Run: headless pygame with SDL's dummy video driver; simulated clock (each Clock.tick advances the game by its frame time, no real sleeping); random seed 0; keys injected as events and as key.get_pressed() state; no mouse input.
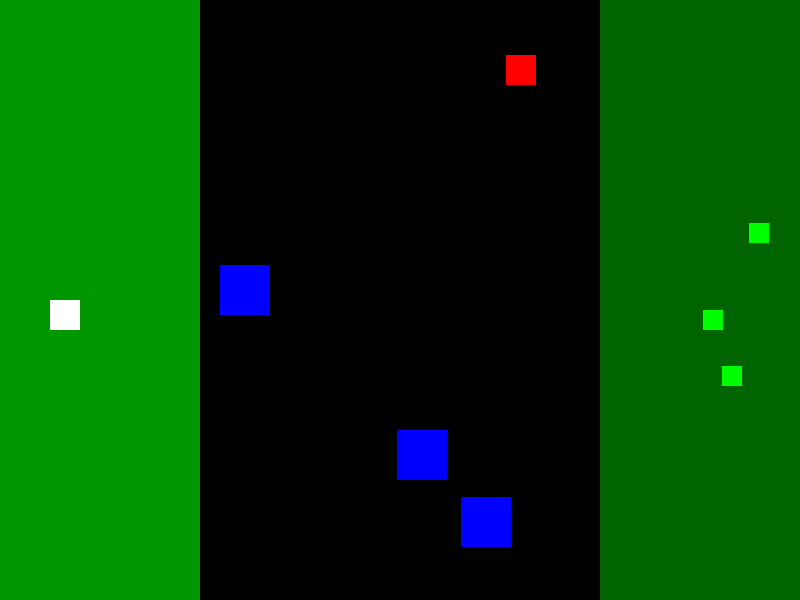
Frame 1 of 4 · flips 1–60 · no input
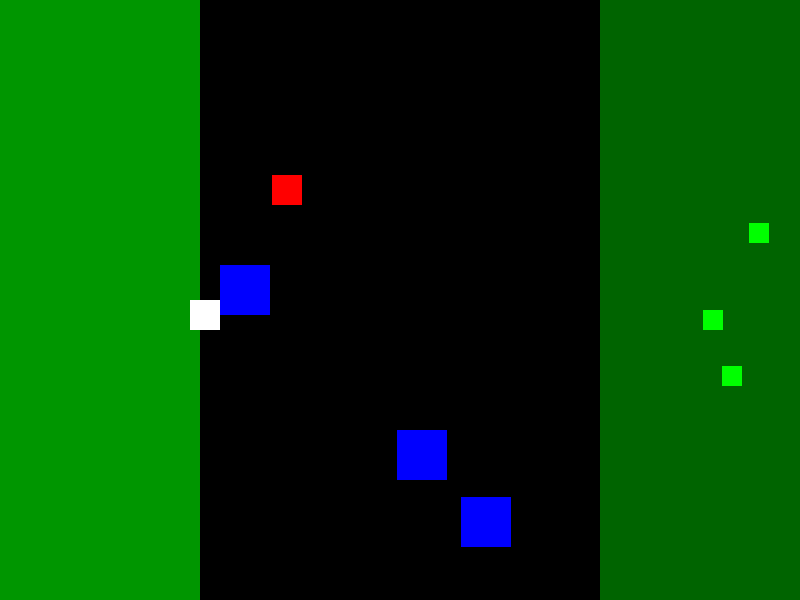
Frame 2 of 4 · flips 61–180 · tapped SPACE, RETURN · held RIGHT (→), D
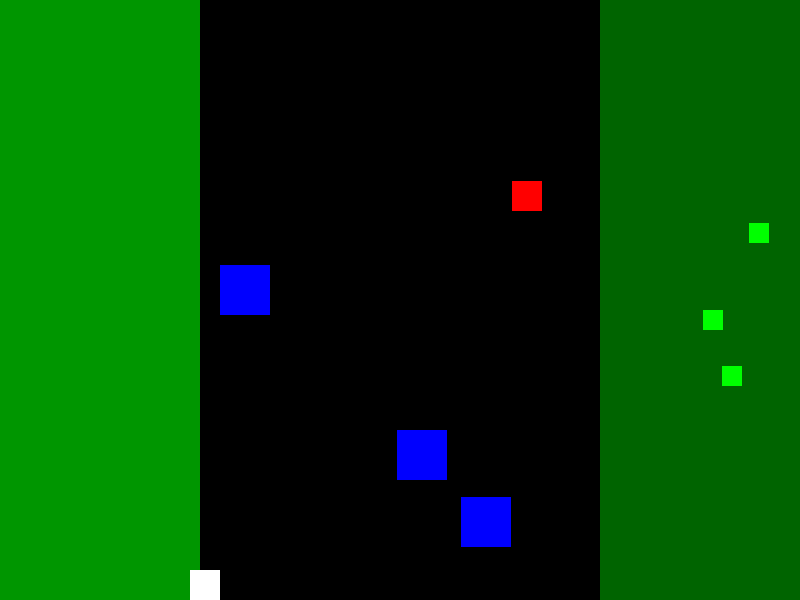
Frame 3 of 4 · flips 181–300 · held DOWN (↓), S
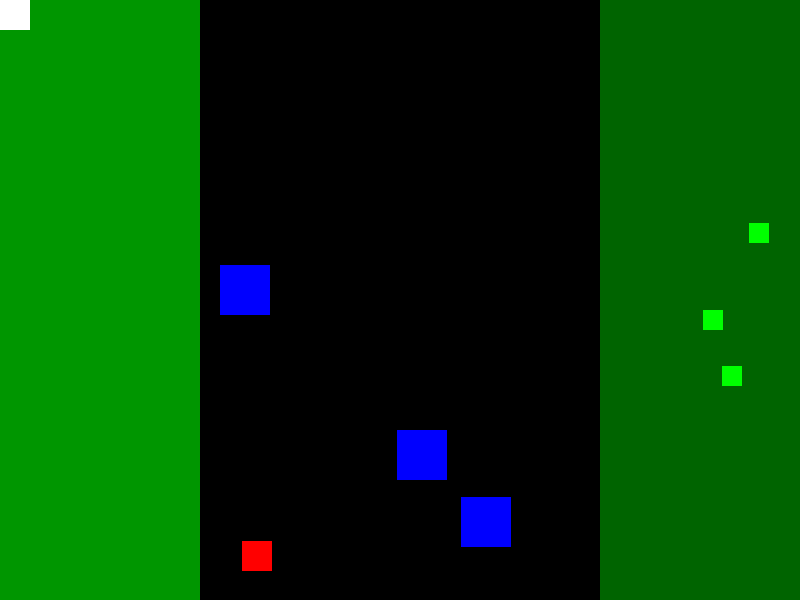
Frame 4 of 4 · flips 301–420 · held LEFT (←), A, UP (↑), W

The pygame program that drew these frames:

import pygame
import random

# FARVER
BLACK = (0, 0, 0)
WHITE = (255, 255, 255)
RED = (255, 0, 0)
BLUE = (0, 0, 255)
GREEN = (0, 255, 0)#forskjellige grønnfarger
GREENNT = (0, 150, 0)
GREENNTBORING = (0, 100, 0)

# Størrelse og andre konstanter
SCREEN_WIDTH = 800
SCREEN_HEIGHT = 600
PLAYER_SIZE = 30
GHOST_SIZE = 30
OBSTACLE_SIZE = 50
SHEEP_SIZE = 20
SPEED = 5
GHOST_SPEED = 3

class gameObject():
    pass

class Player(pygame.sprite.Sprite):#spillerklasse
    def __init__(self):
        super().__init__()
        self.image = pygame.Surface([PLAYER_SIZE, PLAYER_SIZE])
        self.image.fill(WHITE)
        self.rect = self.image.get_rect()
        self.rect.x = 50
        self.rect.y = SCREEN_HEIGHT // 2
        self.SheepCarry = False

    def update(self, dx, dy):#Oppdateringsfunksjon for spilleren variabler
        self.rect.x += dx
        self.rect.y += dy
        # Sjekker kantkollisjon
        if self.rect.x <= 0:
            self.rect.x = 0
        elif self.rect.x >= SCREEN_WIDTH - PLAYER_SIZE:
            self.rect.x = SCREEN_WIDTH - PLAYER_SIZE
        if self.rect.y <= 0:
            self.rect.y = 0
        elif self.rect.y >= SCREEN_HEIGHT - PLAYER_SIZE:
            self.rect.y = SCREEN_HEIGHT - PLAYER_SIZE
        
        if not self.SheepCarry:#oppdaterer om spilleren bærer sau
            self.image.fill(WHITE)
        else:
            self.image.fill(GREEN)

        obstacles_hit = pygame.sprite.spritecollide(self, obstacles, False)
        for _ in obstacles_hit:#Litt rar veggkollisjon
            if dx > 0:
                self.rect.right -= dx
            elif dx < 0:
                self.rect.left -= dx
            if dy > 0:
                self.rect.bottom -= dy
            elif dy < 0:
                self.rect.top -= dy

class Ghost(pygame.sprite.Sprite):#spøkelsesklasse
    def __init__(self):
        super().__init__()
        self.image = pygame.Surface([GHOST_SIZE, GHOST_SIZE])
        self.image.fill(RED)
        self.rect = self.image.get_rect()
        self.rect.x = random.randint(200, SCREEN_WIDTH - GHOST_SIZE-200)
        self.rect.y = random.randint(200, SCREEN_HEIGHT - GHOST_SIZE-200)
        self.dx = random.choice([-1, 1]) * GHOST_SPEED
        self.dy = random.choice([-1, 1]) * GHOST_SPEED

    def update(self):
        self.rect.x += self.dx
        self.rect.y += self.dy

        # Sjekker kantkollisjon
        if self.rect.x <= 0 or self.rect.x >= SCREEN_WIDTH - GHOST_SIZE:
            self.dx *= -1
        if self.rect.y <= 0 or self.rect.y >= SCREEN_HEIGHT - GHOST_SIZE:
            self.dy *= -1
        '''Jeg støtte på et problem med kollisjonen og bestemte meg for å simplifisere det, 
        noe som gjorde det mye lettere å planlegge i spillet fordi aksjonene til spøkelsene ble lettere å
        forutse. Ganske gøy egentlig!'''
        obstacles_hit = pygame.sprite.spritecollide(self, obstacles, False)
        for obs in obstacles_hit:
            self.dx *= -1
            self.dy *= -1

        #kollisjon med safezones
        safezones_hit = pygame.sprite.spritecollide(self, safezones, False)
        for sf in safezones_hit:
            if self.rect.x <= sf.rect.x or self.rect.x >= sf.rect.x - GHOST_SIZE:
                self.dx *= -1
                break
            if self.rect.y <= sf.rect.y or self.rect.y >= sf.rect.y - GHOST_SIZE:
                self.dy *= -1

class Obstacle(pygame.sprite.Sprite):#for veggobjektene i spillet, de er bare statiske
    def __init__(self, x, y):
        super().__init__()
        self.image = pygame.Surface([OBSTACLE_SIZE, OBSTACLE_SIZE])
        self.image.fill(BLUE)
        self.rect = self.image.get_rect()
        self.rect.x = x
        self.rect.y = y
    
class Safe_Zone(pygame.sprite.Sprite):#Safezones
    def __init__(self, x, y, collecterplace, scalex, scaley):
        super().__init__()
        self.image = pygame.Surface([scalex, scaley])
        self.collecterplace = collecterplace
        if(collecterplace):#kan sonen la spilleren sanke inn sauer - en boolean
            self.image.fill(GREENNT)
        else:
            self.image.fill(GREENNTBORING)

        self.rect = self.image.get_rect()
        self.rect.x = x
        self.rect.y = y

class Sheep(pygame.sprite.Sprite):
    def __init__(self, x, y, pickupable):
        super().__init__()
        self.image = pygame.Surface([SHEEP_SIZE, SHEEP_SIZE])
        self.image.fill(GREEN)
        self.rect = self.image.get_rect()
        self.rect.x = x
        self.rect.y = y
        self.pickupable = pickupable #kan den plukkes opp? dette brukes for sauene du får over til andre siden

# Initialiser Pygame
pygame.init()

screen = pygame.display.set_mode([SCREEN_WIDTH, SCREEN_HEIGHT])
pygame.display.set_caption("Manic Mansion")

# Oppretter Objektgruppene for kollisjonsfunksjonen i pygame, veldig nyttig!
all_sprites = pygame.sprite.Group()
obstacles = pygame.sprite.Group()
sheep = pygame.sprite.Group()
ghosts = pygame.sprite.Group()
safezones = pygame.sprite.Group()

player = Player()
all_sprites.add(player)

#Funksjoner for å legge til objekter tilrettelagt spillerkartet
def Safe_zones():#to safezones, en for sauesanking og en annen som spillerbase
    safezone = Safe_Zone(0,0,True,200,800)
    safezone2 = Safe_Zone(600,0,False,200,800)
    safezones.add(safezone)
    safezones.add(safezone2)

def add_obstacles(amt):
    for _ in range(amt):
        obstacle = Obstacle(random.randint(200, SCREEN_WIDTH - OBSTACLE_SIZE-200), random.randint(0, SCREEN_HEIGHT - OBSTACLE_SIZE))
        all_sprites.add(obstacle)
        obstacles.add(obstacle)

def add_sheep(amt):
    for _ in range(amt):
        sheep_obj = Sheep(random.randint(600, SCREEN_WIDTH - SHEEP_SIZE), random.randint(0, SCREEN_HEIGHT - SHEEP_SIZE),True)
        all_sprites.add(sheep_obj)
        sheep.add(sheep_obj)

def add_ghosts(amt):
    for _ in range(amt):
        ghost = Ghost()
        all_sprites.add(ghost)
        ghosts.add(ghost)

#Første objekter legges til her
Safe_zones()
add_obstacles(3)
add_sheep(3)
add_ghosts(1)

clock = pygame.time.Clock()

running = True#running variabel for å tape spiller
dx = dy = 0

while running:
    # Holder spillet på riktig oppdateringshastighet
    clock.tick(30)

    # hendelser
    for event in pygame.event.get():
        if event.type == pygame.QUIT:
            running = False
        elif event.type == pygame.KEYDOWN:
            if event.key == pygame.K_LEFT or event.key == pygame.K_a:
                dx = -SPEED
            elif event.key == pygame.K_RIGHT or event.key == pygame.K_d:
                dx = SPEED
            elif event.key == pygame.K_UP or event.key == pygame.K_w:
                dy = -SPEED
            elif event.key == pygame.K_DOWN or event.key == pygame.K_s:
                dy = SPEED
        elif event.type == pygame.KEYUP:
            if event.key == pygame.K_LEFT or event.key == pygame.K_RIGHT or event.key == pygame.K_a or event.key == pygame.K_d:
                dx = 0
            elif event.key == pygame.K_UP or event.key == pygame.K_DOWN or event.key == pygame.K_w or event.key == pygame.K_s:
                dy = 0

    # Oppdaterer spilleren, med tidligere definert funksjon
    player.update(dx, dy)
    
    for big_g in ghosts:
        big_g.update()

    # Sjekker for kollisjoner mellom spiller og sau
    sheeps_hit = pygame.sprite.spritecollide(player, sheep, False)
    for one in sheeps_hit:
        if not player.SheepCarry and one.pickupable:
            one.kill()
            player.SheepCarry = True
        elif player.SheepCarry and one.pickupable:#hvorfor ville spilleren dødd når dette skjer (man dør hvis man rører en sau for mye)
            running = False
    safehits = pygame.sprite.spritecollide(player, safezones, False)
    for sf in safehits:
        if player.SheepCarry and sf.collecterplace:
            player.SheepCarry = False
            sheep_obj = Sheep(player.rect.x-50, player.rect.y, False)
            all_sprites.add(sheep_obj)
            sheep.add(sheep_obj)
            add_obstacles(2)#gjorde det litt mer vanskelig  
            add_sheep(1)
            add_ghosts(2)


    # Sjekker for kollisjon mellom spiller og spøkelser
    ghosts_hit = pygame.sprite.spritecollide(player, ghosts, False)
    if ghosts_hit:
        running = False  # Spillet slutter hvis spilleren treffer et spøkelse


    # Tegner alt
    screen.fill(BLACK)
    safezones.draw(screen)#tegner denne spesifikt før alt det andre (layering)
    all_sprites.draw(screen)
    pygame.display.flip()

# Avslutter Pygame
pygame.quit()

'''brukte Chat-GPT for å jobbe med den uvandte kollisjonstypen
og det grunnleggende rammeverket, men endret veldig mye etter 
det så koden ser ikke veldig lik ut'''
